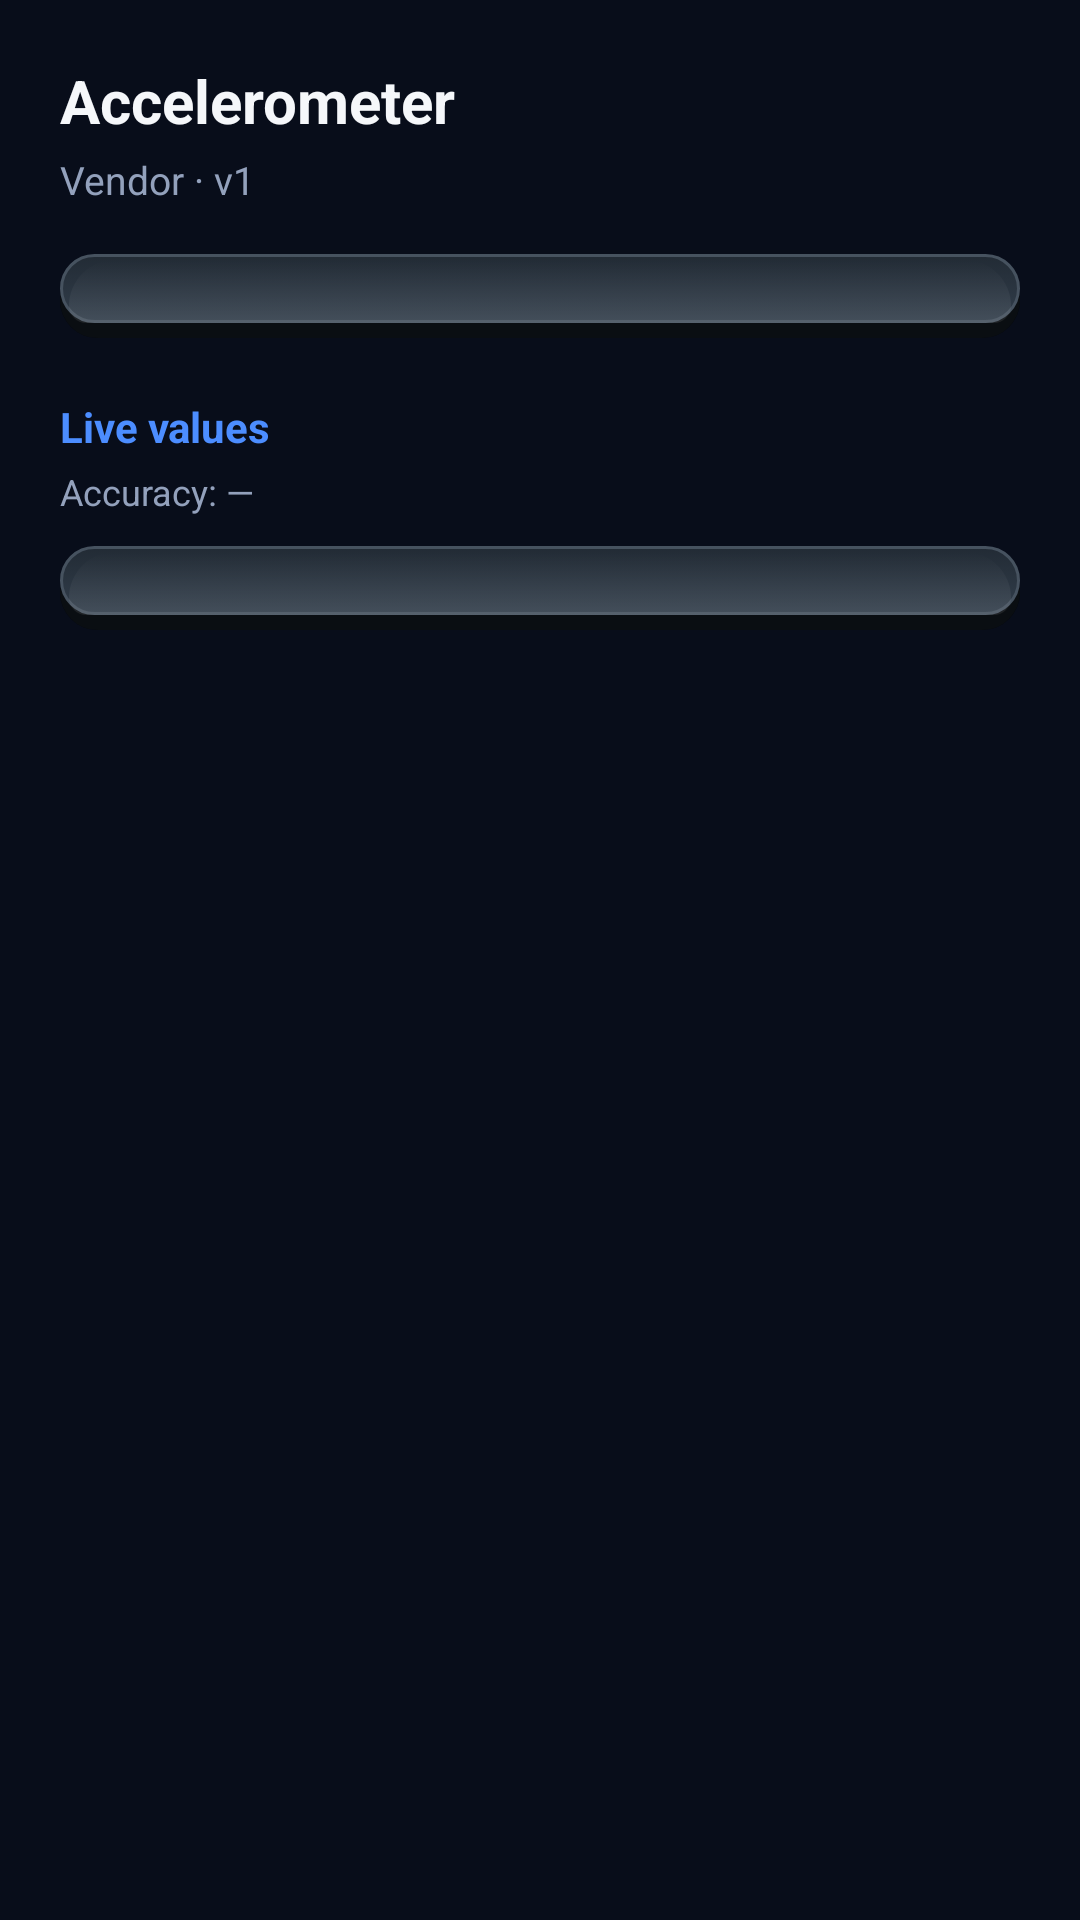

Write the Android layout XML for this screen, with the resource values it uses.
<!-- AndroidManifest.xml: application theme Theme.MeterPod -->
<!-- res/layout/fragment_sensor_detail.xml -->
<?xml version="1.0" encoding="utf-8"?>
<ScrollView xmlns:android="http://schemas.android.com/apk/res/android"
    android:layout_width="match_parent"
    android:layout_height="match_parent"
    android:background="@color/background"
    android:fillViewport="true">

    <LinearLayout
        android:layout_width="match_parent"
        android:layout_height="wrap_content"
        android:orientation="vertical"
        android:padding="20dp">

        <TextView
            android:id="@+id/sensorNameText"
            android:layout_width="match_parent"
            android:layout_height="wrap_content"
            android:text="Accelerometer"
            android:textColor="@color/textPrimary"
            android:textSize="20sp"
            android:textStyle="bold" />

        <TextView
            android:id="@+id/sensorVendorText"
            android:layout_width="match_parent"
            android:layout_height="wrap_content"
            android:layout_marginTop="4dp"
            android:layout_marginBottom="16dp"
            android:text="Vendor · v1"
            android:textColor="@color/textSecondary"
            android:textSize="13sp" />

        <LinearLayout
            android:id="@+id/specsContainer"
            android:layout_width="match_parent"
            android:layout_height="wrap_content"
            android:orientation="vertical"
            android:background="@drawable/bg_tool_tile"
            android:padding="14dp" />

        <TextView
            android:layout_width="match_parent"
            android:layout_height="wrap_content"
            android:layout_marginTop="20dp"
            android:text="Live values"
            android:textColor="@color/accent"
            android:textSize="14sp"
            android:textStyle="bold" />

        <TextView
            android:id="@+id/accuracyText"
            android:layout_width="match_parent"
            android:layout_height="wrap_content"
            android:layout_marginTop="4dp"
            android:text="Accuracy: —"
            android:textColor="@color/textSecondary"
            android:textSize="12sp" />

        <LinearLayout
            android:id="@+id/valuesContainer"
            android:layout_width="match_parent"
            android:layout_height="wrap_content"
            android:orientation="vertical"
            android:layout_marginTop="10dp"
            android:background="@drawable/bg_tool_tile"
            android:padding="14dp" />

        <TextView
            android:id="@+id/noticeText"
            android:layout_width="match_parent"
            android:layout_height="wrap_content"
            android:layout_marginTop="16dp"
            android:gravity="center"
            android:text=""
            android:textColor="@color/textSecondary"
            android:textSize="12sp"
            android:visibility="gone" />

    </LinearLayout>

</ScrollView>
<!-- resources referenced by this layout -->
<resources>
  <color name="accent">#4C8DFF</color>
  <color name="background">#080D1A</color>
  <color name="textPrimary">#F5F7FA</color>
  <color name="textSecondary">#93A1BC</color>
  <!-- drawable bg_tool_tile: vector/xml drawable (drawable, 2589 chars, omitted) -->
  <style name="Theme.MeterPod" parent="Theme.MaterialComponents.DayNight.NoActionBar">
          <item name="colorPrimary">@color/accent</item>
          <item name="colorPrimaryDark">@color/background</item>
          <item name="colorAccent">@color/needle</item>
          <item name="android:windowBackground">@color/background</item>
          <item name="android:statusBarColor" tools:targetApi="l">@color/background</item>
      </style>
  <color name="needle">#FF5252</color>
</resources>
